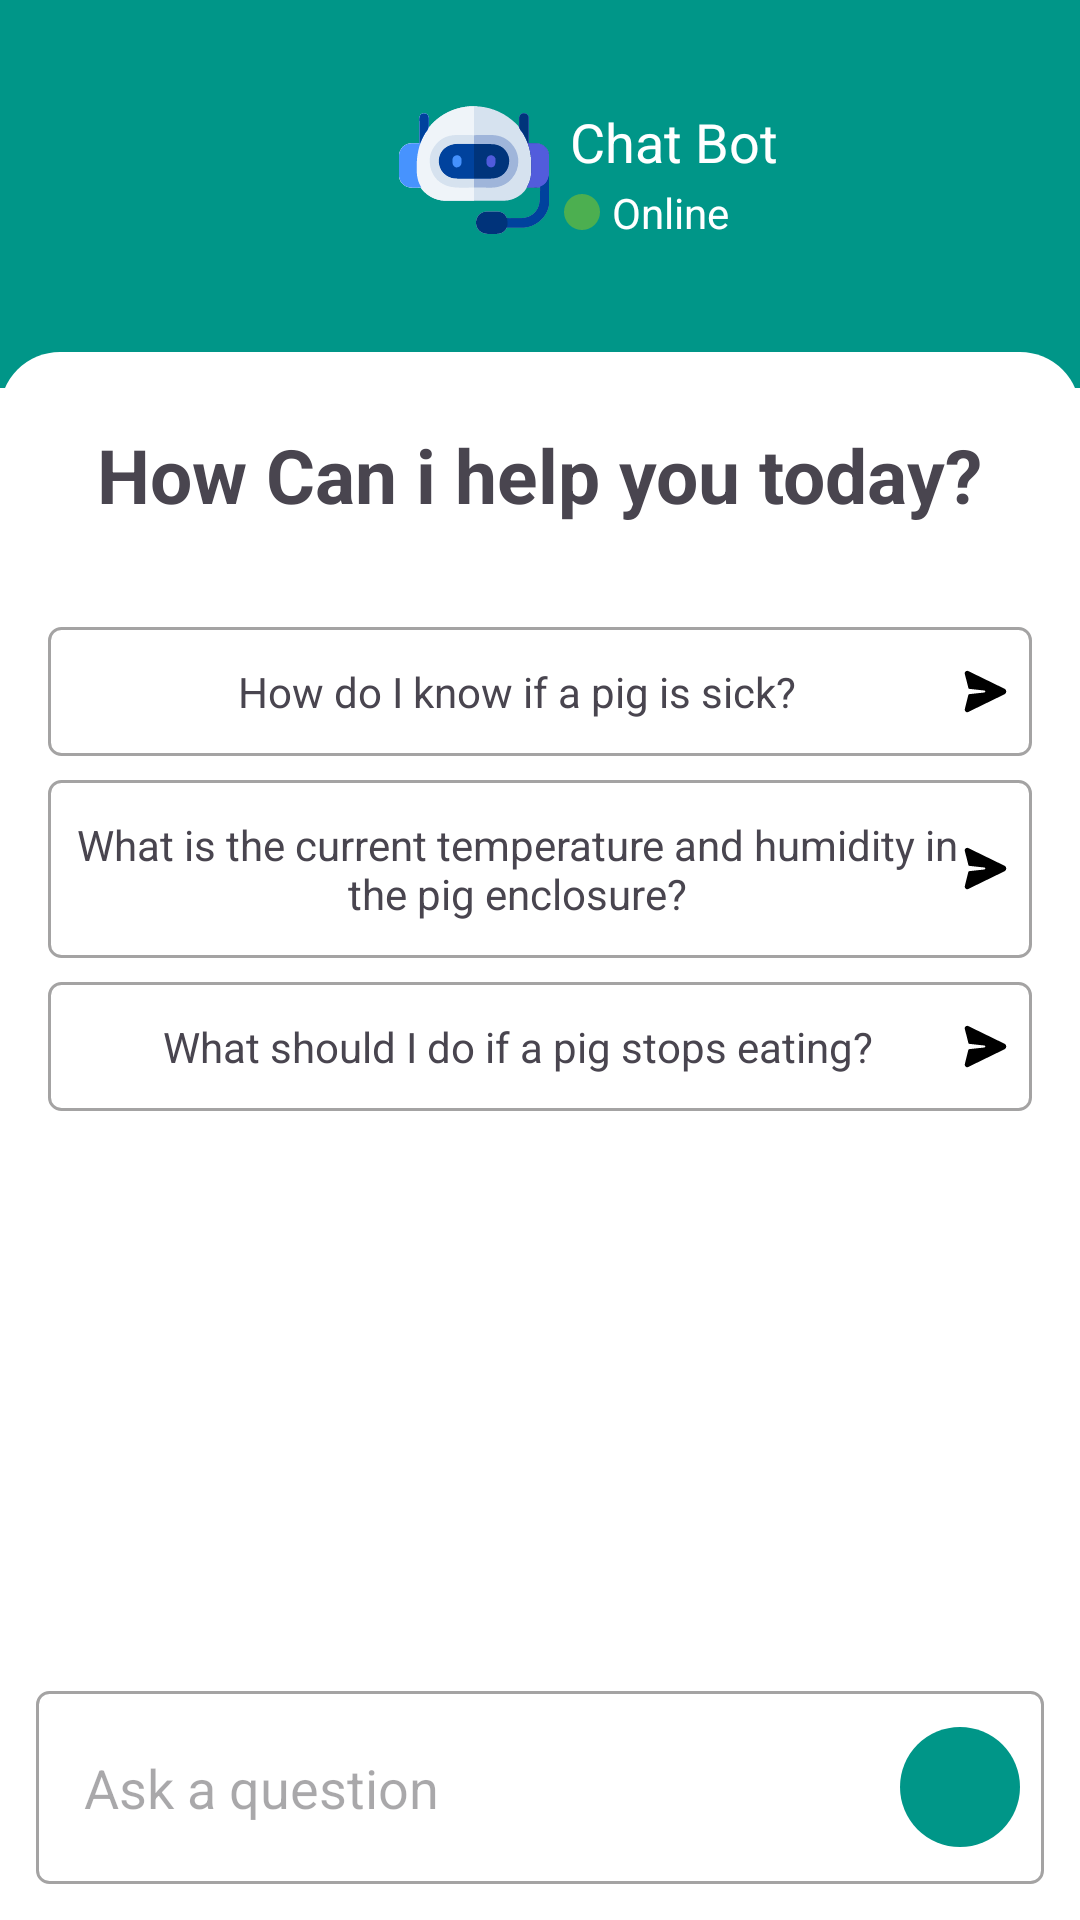

Layout XML and referenced resources for this Android screen:
<!-- AndroidManifest.xml: application theme Theme.SmartPigClient -->
<!-- res/layout/fragment_dashboard_chat_bot.xml -->
<?xml version="1.0" encoding="utf-8"?>
<androidx.constraintlayout.widget.ConstraintLayout xmlns:android="http://schemas.android.com/apk/res/android"
    xmlns:app="http://schemas.android.com/apk/res-auto"
    xmlns:tools="http://schemas.android.com/tools"
    android:layout_width="match_parent"
    android:layout_height="match_parent"
    android:background="@color/emeraldGreen" >

    <androidx.constraintlayout.widget.ConstraintLayout
        android:layout_width="match_parent"
        android:layout_height="0dp"
        android:layout_marginTop="20dp"
        android:background="@drawable/rounded_top_corners"
        android:backgroundTint="@color/white"

        app:layout_constraintBottom_toBottomOf="parent"
        app:layout_constraintEnd_toEndOf="parent"
        app:layout_constraintHorizontal_bias="0.0"
        app:layout_constraintStart_toStartOf="parent"
        app:layout_constraintTop_toBottomOf="@+id/constraintLayout3"
        app:layout_constraintVertical_bias="1.0">


        <LinearLayout
            android:id="@+id/linearLayout4"
            android:layout_width="match_parent"
            android:layout_height="wrap_content"
            android:layout_marginBottom="28dp"
            android:layout_margin="12dp"
            android:background="@drawable/edittext_bg"
            android:orientation="horizontal"
            app:layout_constraintBottom_toBottomOf="parent"
            app:layout_constraintEnd_toEndOf="parent"
            app:layout_constraintHorizontal_bias="0.2"
            app:layout_constraintStart_toStartOf="parent">

            <EditText
                android:id="@+id/inputMessage"
                android:layout_width="wrap_content"
                android:layout_height="wrap_content"
                android:layout_margin="4dp"
                android:layout_weight="1"
                android:background="@android:color/transparent"
                android:ems="10"
                android:hint="Ask a question"
                android:inputType="text"
                android:padding="4dp" />

            <ImageView
                android:id="@+id/sentBtn"
                android:layout_width="40dp"
                android:layout_height="40dp"
                android:layout_gravity="center"
                android:src="@drawable/arrow_up_ic"
                android:background="@drawable/circle_bg"
                android:backgroundTint="@color/emeraldGreen"
                android:padding="10dp"
                android:tint="@color/white" />

        </LinearLayout>

        <androidx.recyclerview.widget.RecyclerView
            android:id="@+id/rvChat"
            android:layout_width="match_parent"
            android:layout_height="0dp"
            android:layout_margin="12dp"
            app:layout_constraintBottom_toTopOf="@+id/linearLayout4"
            app:layout_constraintEnd_toEndOf="parent"
            app:layout_constraintHorizontal_bias="0.0"
            app:layout_constraintStart_toStartOf="parent"
            app:layout_constraintTop_toTopOf="parent"
            app:layout_constraintVertical_bias="1.0" />

        <LinearLayout
            android:id="@+id/questionInputs"
            android:layout_width="match_parent"
            android:layout_height="wrap_content"
            android:orientation="vertical"
            android:padding="12dp"
            android:background="@color/white"
            app:layout_constraintEnd_toEndOf="@+id/rvChat"
            app:layout_constraintStart_toStartOf="@+id/rvChat"
            app:layout_constraintTop_toTopOf="@+id/rvChat">

            
            <TextView
                android:id="@+id/input4"
                android:layout_width="wrap_content"
                android:layout_height="wrap_content"
                android:layout_gravity="center"
                android:layout_marginBottom="30dp"
                android:fontFamily="sans-serif"
                android:text="How Can i help you today?"
                android:textSize="25sp"
                android:textStyle="bold" />

            
            <TextView
                android:id="@+id/input1"
                android:layout_width="match_parent"
                android:layout_height="wrap_content"
                android:layout_margin="4dp"
                android:gravity="center"
                android:drawableRight="@drawable/send_ic1"
                android:background="@drawable/edittext_bg"
                android:text="How do I know if a pig is sick?" />

            
            <TextView
                android:id="@+id/input2"
                android:layout_width="match_parent"
                android:layout_height="wrap_content"
                android:layout_margin="4dp"
                android:gravity="center"
                android:drawableRight="@drawable/send_ic1"
                android:background="@drawable/edittext_bg"
                android:text="What is the current temperature and humidity in the pig enclosure?" />

            
            <TextView
                android:id="@+id/input3"
                android:layout_width="match_parent"
                android:layout_height="wrap_content"
                android:layout_margin="4dp"
                android:gravity="center"
                android:drawableRight="@drawable/send_ic1"
                android:background="@drawable/edittext_bg"
                android:text="What should I do if a pig stops eating?" />
        </LinearLayout>

    </androidx.constraintlayout.widget.ConstraintLayout>

    <androidx.constraintlayout.widget.ConstraintLayout
        android:id="@+id/constraintLayout3"
        android:layout_width="match_parent"
        android:layout_height="wrap_content"
        android:layout_marginTop="16dp"
        android:padding="12dp"
        app:layout_constraintEnd_toEndOf="parent"
        app:layout_constraintHorizontal_bias="0.0"
        app:layout_constraintStart_toStartOf="parent"
        app:layout_constraintTop_toTopOf="parent">


        <ImageView
            android:id="@+id/backBtn"
            android:layout_width="45dp"
            android:layout_height="45dp"
            android:layout_marginStart="4dp"
            android:backgroundTint="#2196F3"
            android:padding="12dp"
            android:src="@drawable/back_ic"
            android:tint="@color/white"
            app:layout_constraintBottom_toBottomOf="parent"
            app:layout_constraintStart_toStartOf="parent"
            app:layout_constraintTop_toTopOf="parent"
            app:layout_constraintVertical_bias="0.0" />

        <ImageView
            android:id="@+id/imageView4"
            android:layout_width="50dp"
            android:layout_height="50dp"
            android:layout_marginStart="72dp"
            android:src="@drawable/chatbot"
            app:layout_constraintBottom_toBottomOf="parent"
            app:layout_constraintStart_toEndOf="@+id/backBtn"
            app:layout_constraintTop_toTopOf="parent" />

        <androidx.constraintlayout.widget.ConstraintLayout
            android:layout_width="wrap_content"
            android:layout_height="wrap_content"
            android:padding="5dp"
            app:layout_constraintBottom_toBottomOf="parent"
            app:layout_constraintStart_toEndOf="@+id/imageView4"
            app:layout_constraintTop_toTopOf="parent">

            <TextView
                android:id="@+id/textView"
                android:layout_width="wrap_content"
                android:layout_height="wrap_content"
                android:layout_margin="2dp"
                android:layout_marginTop="4dp"
                android:fontFamily="sans-serif"
                android:text="Chat Bot"
                android:textColor="@color/white"
                android:textSize="18sp"
                app:layout_constraintEnd_toEndOf="parent"
                app:layout_constraintHorizontal_bias="1.0"
                app:layout_constraintStart_toStartOf="parent"
                app:layout_constraintTop_toTopOf="parent" />

            <LinearLayout
                android:layout_width="wrap_content"
                android:layout_height="wrap_content"
                android:layout_margin="2dp"
                android:orientation="horizontal"
                app:layout_constraintTop_toBottomOf="@+id/textView"
                tools:layout_editor_absoluteX="5dp">

                <View
                    android:id="@+id/view2"
                    android:layout_width="12dp"
                    android:layout_height="12dp"
                    android:layout_gravity="center"
                    android:background="@drawable/circle_bg"
                    android:backgroundTint="#4CAF50" />

                <TextView
                    android:id="@+id/textView12"
                    android:layout_width="wrap_content"
                    android:layout_height="wrap_content"
                    android:layout_gravity="center"
                    android:layout_marginLeft="4dp"
                    android:fontFamily="sans-serif"
                    android:text="Online"
                    android:textColor="@color/white" />


            </LinearLayout>
        </androidx.constraintlayout.widget.ConstraintLayout>


    </androidx.constraintlayout.widget.ConstraintLayout>
</androidx.constraintlayout.widget.ConstraintLayout>
<!-- resources referenced by this layout -->
<resources>
  <color name="emeraldGreen">#009688</color>
  <color name="white">#FFFFFFFF</color>
  <!-- drawable chatbot: vector/xml drawable (drawable, 23015 chars, omitted) -->
  <!-- drawable circle_bg (drawable) -->
  <?xml version="1.0" encoding="utf-8"?>
  <shape xmlns:android="http://schemas.android.com/apk/res/android"
      android:shape="oval">
  
      <size
          android:width="100dp"
          android:height="100dp" />
  
      <solid android:color="@color/white" />
  </shape>
  <!-- drawable edittext_bg (drawable) -->
  <shape xmlns:android="http://schemas.android.com/apk/res/android"
      android:shape="rectangle">
  
      
      <solid android:color="@color/white" />
  
      
      <corners android:radius="4dp" />
  
      
      <stroke
          android:width="1dp"
          android:color="#A4A3A3" />
  
      
      <padding
          android:left="8dp"
          android:top="12dp"
          android:right="8dp"
          android:bottom="12dp" />
  </shape>
  <!-- drawable rounded_top_corners (drawable) -->
  <shape xmlns:android="http://schemas.android.com/apk/res/android"
      android:shape="rectangle">
  
      
      <solid android:color="#F4F2F2" />
  
      
      <corners
          android:topLeftRadius="20dp"
          android:topRightRadius="20dp"
          android:bottomLeftRadius="0dp"
          android:bottomRightRadius="0dp" />
  
  </shape>
  <!-- drawable send_ic1: vector/xml drawable (drawable, 4352 chars, omitted) -->
  <style name="Theme.SmartPigClient" parent="Base.Theme.SmartPigClient" />
  <style name="Base.Theme.SmartPigClient" parent="Theme.Material3.DayNight.NoActionBar">
          
          
      </style>
</resources>
